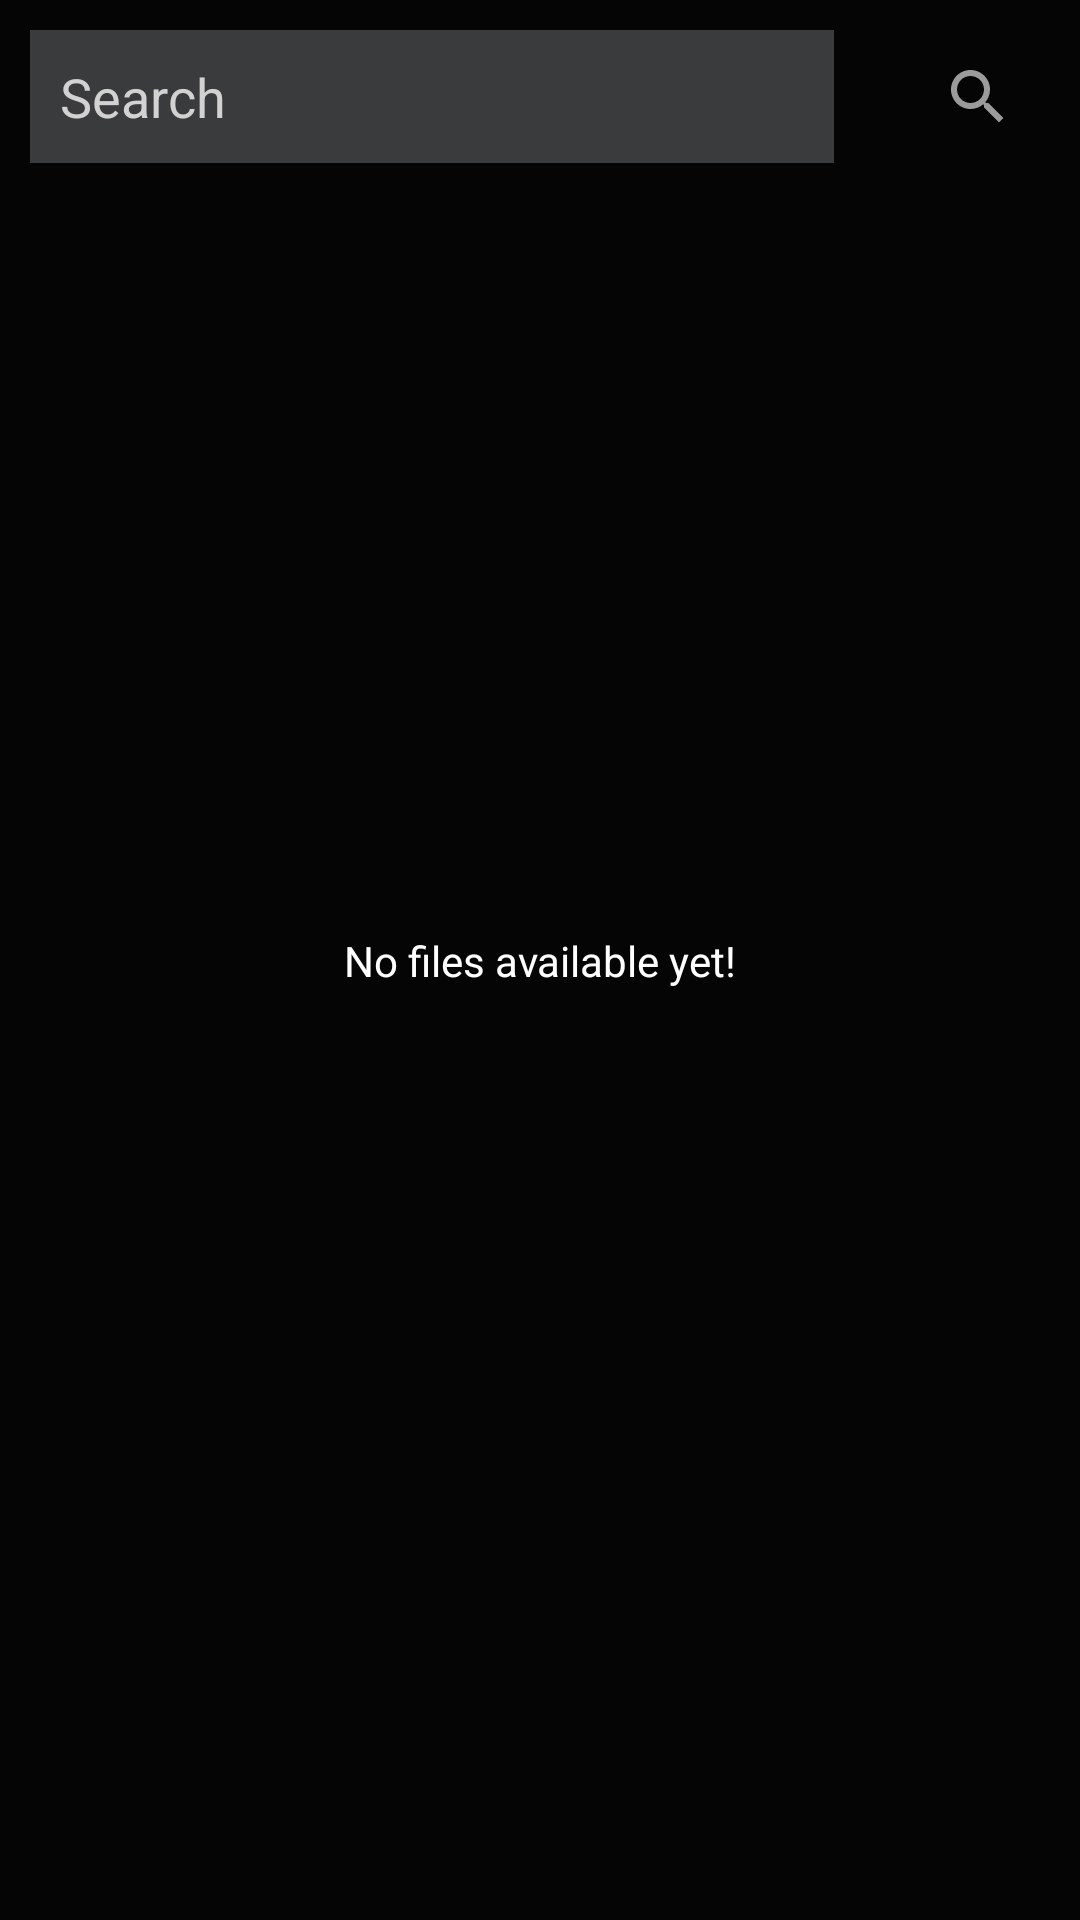

Reconstruct the res/layout file that produces this screen, plus the resources it refers to.
<!-- AndroidManifest.xml: application theme Theme.PowerWifiDirect -->
<!-- res/layout/fragment_search.xml -->
<?xml version="1.0" encoding="utf-8"?>
<androidx.constraintlayout.widget.ConstraintLayout xmlns:android="http://schemas.android.com/apk/res/android"
    xmlns:app="http://schemas.android.com/apk/res-auto"

    xmlns:tools="http://schemas.android.com/tools"
    android:layout_width="match_parent"
    android:layout_height="match_parent"
    android:background="@color/background_color">

    <TextView
        android:id="@+id/noFilesTextView"
        android:layout_width="wrap_content"
        android:layout_height="wrap_content"
        android:text="No files available yet!"
        android:textColor="#FFFFFF"
        app:layout_constraintBottom_toBottomOf="parent"
        app:layout_constraintEnd_toEndOf="parent"
        app:layout_constraintHorizontal_bias="0.5"
        app:layout_constraintStart_toStartOf="parent"
        app:layout_constraintTop_toTopOf="parent" />

    <androidx.core.widget.NestedScrollView
        android:id="@+id/nestedScrollView"
        android:layout_width="match_parent"
        android:layout_height="match_parent"
        app:layout_constraintStart_toStartOf="parent"
        app:layout_constraintTop_toTopOf="parent">

        <androidx.constraintlayout.widget.ConstraintLayout
            android:layout_width="match_parent"
            android:layout_height="match_parent"
            android:padding="10dp">

            <LinearLayout
                android:id="@+id/search_layout"
                android:layout_width="match_parent"
                android:layout_height="wrap_content"
                android:orientation="horizontal"
                app:layout_constraintEnd_toEndOf="parent"
                app:layout_constraintStart_toStartOf="parent"
                app:layout_constraintTop_toTopOf="parent">

                <com.google.android.material.textfield.TextInputEditText
                    android:id="@+id/search_input"
                    android:layout_width="0dp"
                    android:layout_height="fill_parent"
                    android:layout_weight="1"
                    android:background="#3A3B3C"
                    android:hint="@string/title_search"
                    android:padding="10dp"
                    android:textColor="@color/white"
                    android:textColorHint="@color/text_color" />

                <ImageButton
                    android:id="@+id/clear_search_button"
                    android:layout_width="wrap_content"
                    android:layout_height="fill_parent"
                    android:layout_weight="0"
                    android:backgroundTint="@color/background_color"

                    android:contentDescription="@string/clear_search"
                    android:src="@drawable/ic_clear" />

                <ImageButton
                    android:id="@+id/search_button"
                    android:layout_width="wrap_content"
                    android:layout_height="fill_parent"
                    android:layout_weight="0"
                    android:backgroundTint="@color/background_color"
                    android:contentDescription="@string/title_search"
                    android:src="@drawable/ic_search" />
            </LinearLayout>

            <androidx.recyclerview.widget.RecyclerView
                android:id="@+id/peer_recycler_view"
                android:layout_width="match_parent"
                android:layout_height="wrap_content"
                android:layout_marginBottom="50dp"
                android:nestedScrollingEnabled="false"
                app:layout_constraintBottom_toBottomOf="parent"
                app:layout_constraintEnd_toEndOf="parent"
                app:layout_constraintStart_toStartOf="parent"
                app:layout_constraintTop_toBottomOf="@id/search_layout" />
        </androidx.constraintlayout.widget.ConstraintLayout>
    </androidx.core.widget.NestedScrollView>

    <com.google.android.material.floatingactionbutton.FloatingActionButton
        android:id="@+id/received_fab"
        android:layout_width="wrap_content"
        android:layout_height="wrap_content"
        android:layout_marginEnd="20dp"
        android:layout_marginBottom="70dp"
        android:contentDescription="@string/go_to_requests_list"
        android:src="@drawable/ic_mail"
        android:visibility="gone"
        app:layout_constraintBottom_toBottomOf="parent"
        app:layout_constraintEnd_toEndOf="parent" />

</androidx.constraintlayout.widget.ConstraintLayout>
<!-- resources referenced by this layout -->
<resources>
  <color name="background_color">#050505</color>
  <color name="text_color">#D2D2D2</color>
  <color name="white">#FFFFFFFF</color>
  <!-- drawable ic_search (drawable-anydpi) -->
  <vector xmlns:android="http://schemas.android.com/apk/res/android"
      android:width="24dp"
      android:height="24dp"
      android:viewportWidth="24"
      android:viewportHeight="24"
      android:tint="#FFFFFF"
      android:alpha="0.6">
    <path
        android:fillColor="@android:color/white"
        android:pathData="M15.5,14h-0.79l-0.28,-0.27C15.41,12.59 16,11.11 16,9.5 16,5.91 13.09,3 9.5,3S3,5.91 3,9.5 5.91,16 9.5,16c1.61,0 3.09,-0.59 4.23,-1.57l0.27,0.28v0.79l5,4.99L20.49,19l-4.99,-5zM9.5,14C7.01,14 5,11.99 5,9.5S7.01,5 9.5,5 14,7.01 14,9.5 11.99,14 9.5,14z"/>
  </vector>
  <string name="clear_search">Clear search</string>
  <string name="go_to_requests_list">Go to requests list</string>
  <string name="title_search">Search</string>
  <style name="Theme.PowerWifiDirect" parent="Theme.MaterialComponents.DayNight.DarkActionBar">
          
          <item name="colorPrimary">@color/purple_500</item>
          <item name="colorPrimaryVariant">@color/purple_700</item>
          <item name="colorOnPrimary">#FFFFFF</item>
          
          <item name="colorSecondary">@color/teal_200</item>
          <item name="colorSecondaryVariant">@color/teal_700</item>
          <item name="colorOnSecondary">@color/black</item>
          
          <item name="android:statusBarColor" tools:targetApi="l">?attr/colorPrimaryVariant</item>
          
      </style>
  <color name="purple_500">#FF6200EE</color>
  <color name="purple_700">#FF3700B3</color>
  <color name="teal_200">#FF03DAC5</color>
  <color name="teal_700">#FF018786</color>
  <color name="black">#FF000000</color>
</resources>
